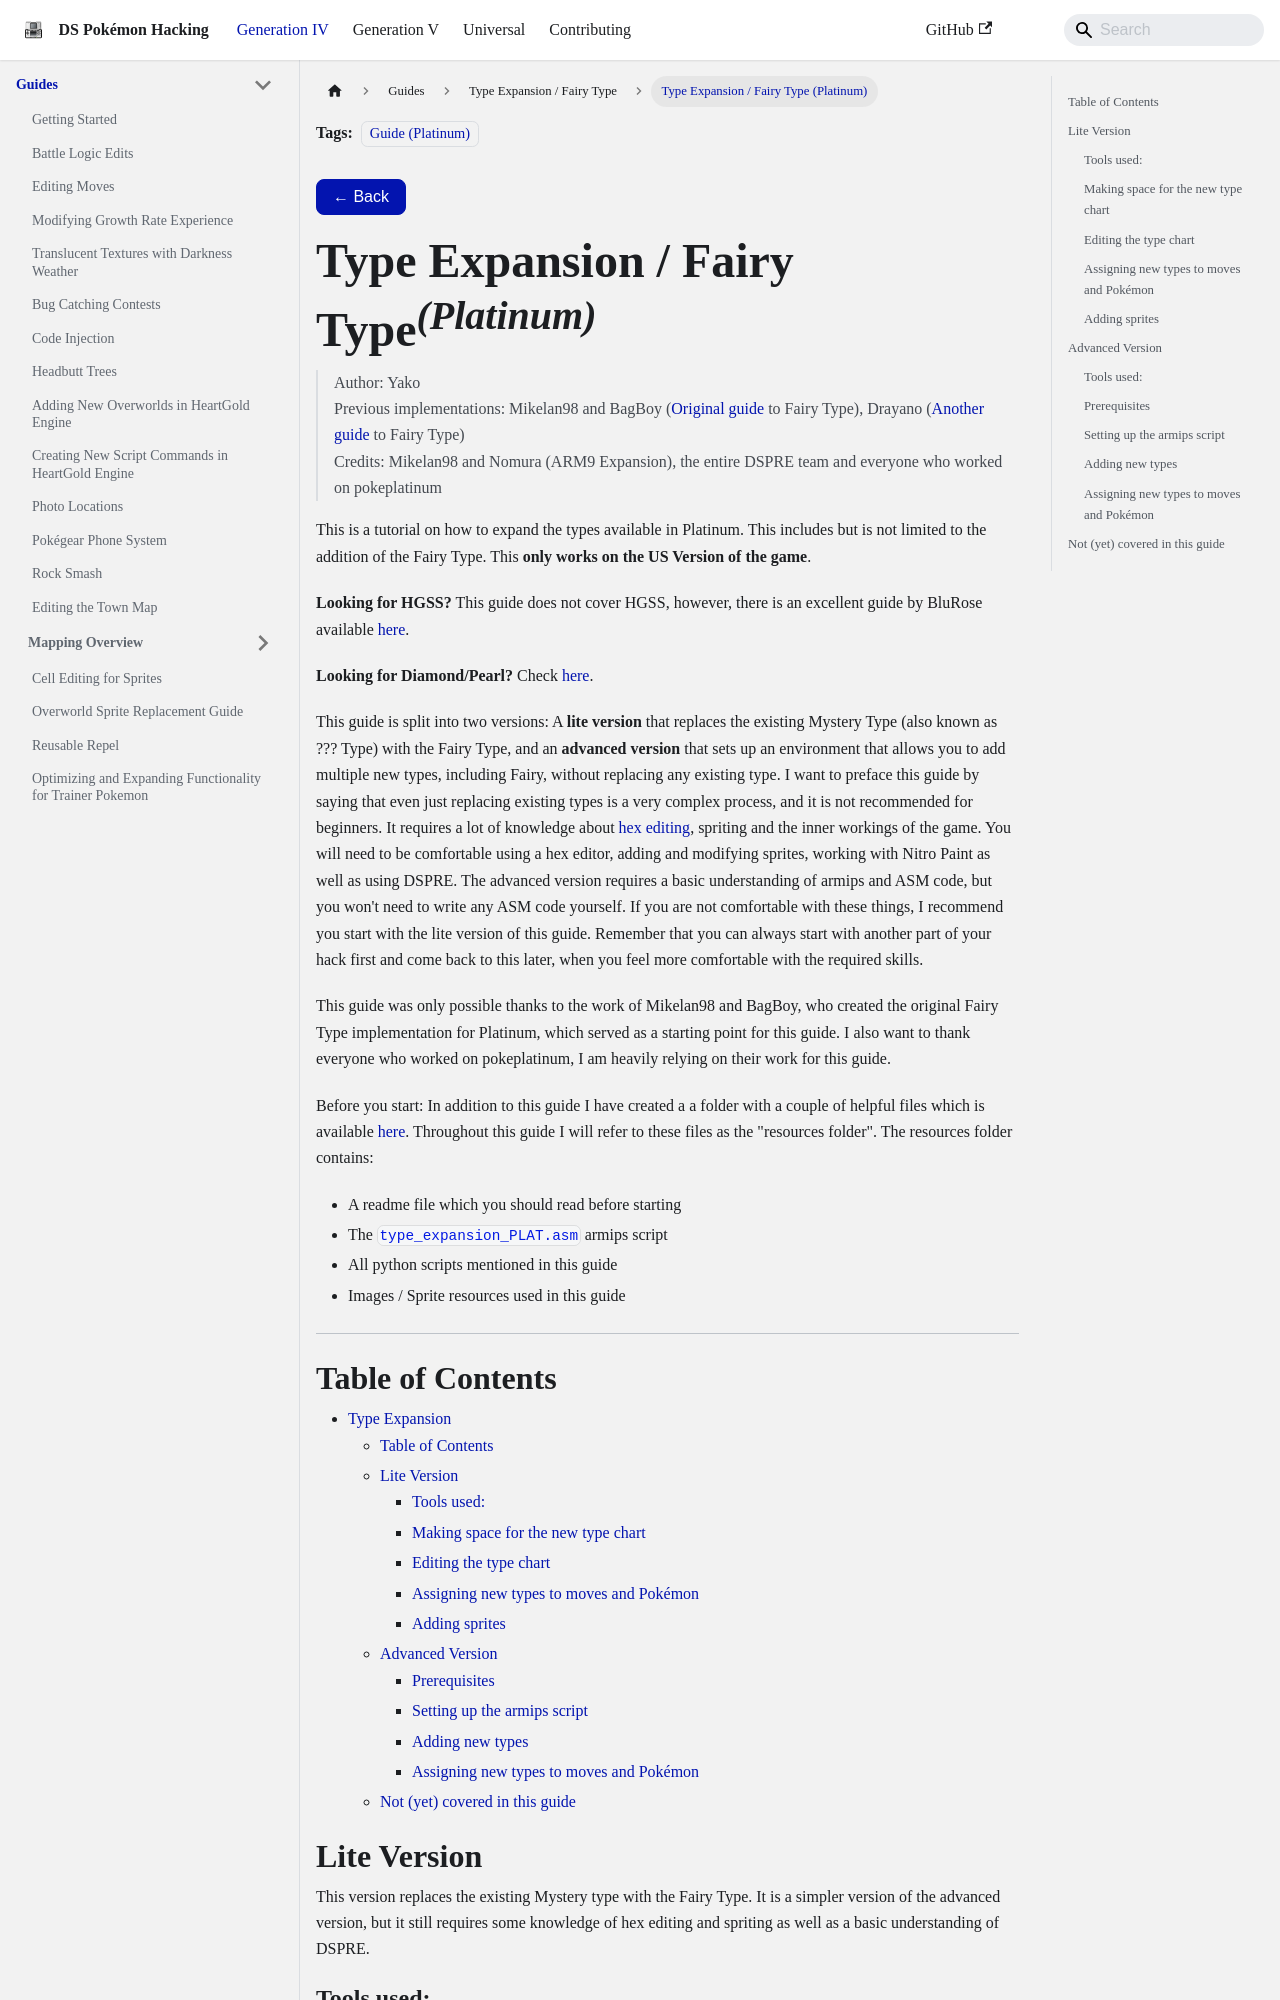

repository: ds-pokemon-hacking/ds-pokemon-hacking.github.io · page: docs/generation-iv/guides/type_expansion/pt-type_expansion/index.html · generator: docusaurus

---
title: Type Expansion / Fairy Type (Platinum)
tags:
  - Guide (Platinum)
sidebar_position: 1
---

# Type Expansion / Fairy Type<sup>*(Platinum)*</sup>
> Author: Yako <br />
> Previous implementations: Mikelan98 and BagBoy ([Original guide](https://pokehacking.com/tutorials/fairypt/) to Fairy Type), Drayano ([Another guide](https://pastebin.com/hTeS5EkD) to Fairy Type) <br /> 
> Credits: Mikelan98 and Nomura (ARM9 Expansion), the entire DSPRE team and everyone who worked on pokeplatinum

This is a tutorial on how to expand the types available in Platinum. This includes but is not limited to the addition of the Fairy Type.
This **only works on the US Version of the game**.

**Looking for HGSS?** This guide does not cover HGSS, however, there is an excellent guide by BluRose available [here](https://www.pokecommunity.com/threads/hg-adding-a-new-type-to-heart-gold-using-fairy-as-an-example.439891/).

**Looking for Diamond/Pearl?** Check [here](dp-type_expansion.md).

This guide is split into two versions: A **lite version** that replaces the existing Mystery Type (also known as ??? Type) with the Fairy Type, and an **advanced version** that sets up an environment that allows you to add multiple new types, including Fairy, without replacing any existing type.
I want to preface this guide by saying that even just replacing existing types is a very complex process, and it is not recommended for beginners. It requires a lot of knowledge about [hex editing](https://ds-pokemon-hacking.github.io/docs/universal/guides/hex_editing/), spriting and the inner workings of the game. You will need to be comfortable using a hex editor, adding and modifying sprites, working with Nitro Paint as well as using DSPRE. The advanced version requires a basic understanding of armips and ASM code, but you won't need to write any ASM code yourself. If you are not comfortable with these things, I recommend you start with the lite version of this guide. 
Remember that you can always start with another part of your hack first and come back to this later, when you feel more comfortable with the required skills.

This guide was only possible thanks to the work of Mikelan98 and BagBoy, who created the original Fairy Type implementation for Platinum, which served as a starting point for this guide. I also want to thank everyone who worked on pokeplatinum, I am heavily relying on their work for this guide.

Before you start: In addition to this guide I have created a  a folder with a couple of helpful files which is available [here](https://drive.google.com/file/d/10Ozf26GwUvjnUmsjasIDODuxoTa6RLNk/view?usp=sharing). Throughout this guide I will refer to these files as the "resources folder". The resources folder contains:
- A readme file which you should read before starting
- The `type_expansion_PLAT.asm` armips script
- All python scripts mentioned in this guide
- Images / Sprite resources used in this guide

---
## Table of Contents
- [Type Expansion](#type-expansion)
  - [Table of Contents](#table-of-contents)
  - [Lite Version](#lite-version)
    - [Tools used:](#tools-used)
    - [Making space for the new type chart](#making-space-for-the-new-type-chart)
    - [Editing the type chart](#editing-the-type-chart)
    - [Assigning new types to moves and Pokémon](#assigning-new-types-to-moves-and-pokémon)
    - [Adding sprites](#adding-sprites)    
  - [Advanced Version](#advanced-version)
    - [Prerequisites](#prerequisites)
    - [Setting up the armips script](#setting-up-the-armips-script)
    - [Adding new types](#adding-new-types)
    - [Assigning new types to moves and Pokémon](#assigning-new-types-2)
  - [Not (yet) covered in this guide](#not-yet-covered-in-this-guide) 
## Lite Version
This version replaces the existing Mystery type with the Fairy Type. It is a simpler version of the advanced version, but it still requires some knowledge of hex editing and spriting as well as a basic understanding of DSPRE.

### Tools used:
- [DSPRE](https://github.com/DS-Pokemon-Rom-Editor/DSPRE/releases)
- [Nitro Paint](https://github.com/Garhoogin/NitroPaint/releases)
- [HxD](https://mh-nexus.de/en/downloads.php?product=HxD) (or any other hex editor)
- [Python](https://www.python.org/downloads/) - Or install from the Microsoft Store (optional, for the type chart and palette helper scripts)
- The resources folder belonging to this guide which can be found [here](https://drive.google.com/file/d/10Ozf26GwUvjnUmsjasIDODuxoTa6RLNk/view?usp=sharing)
